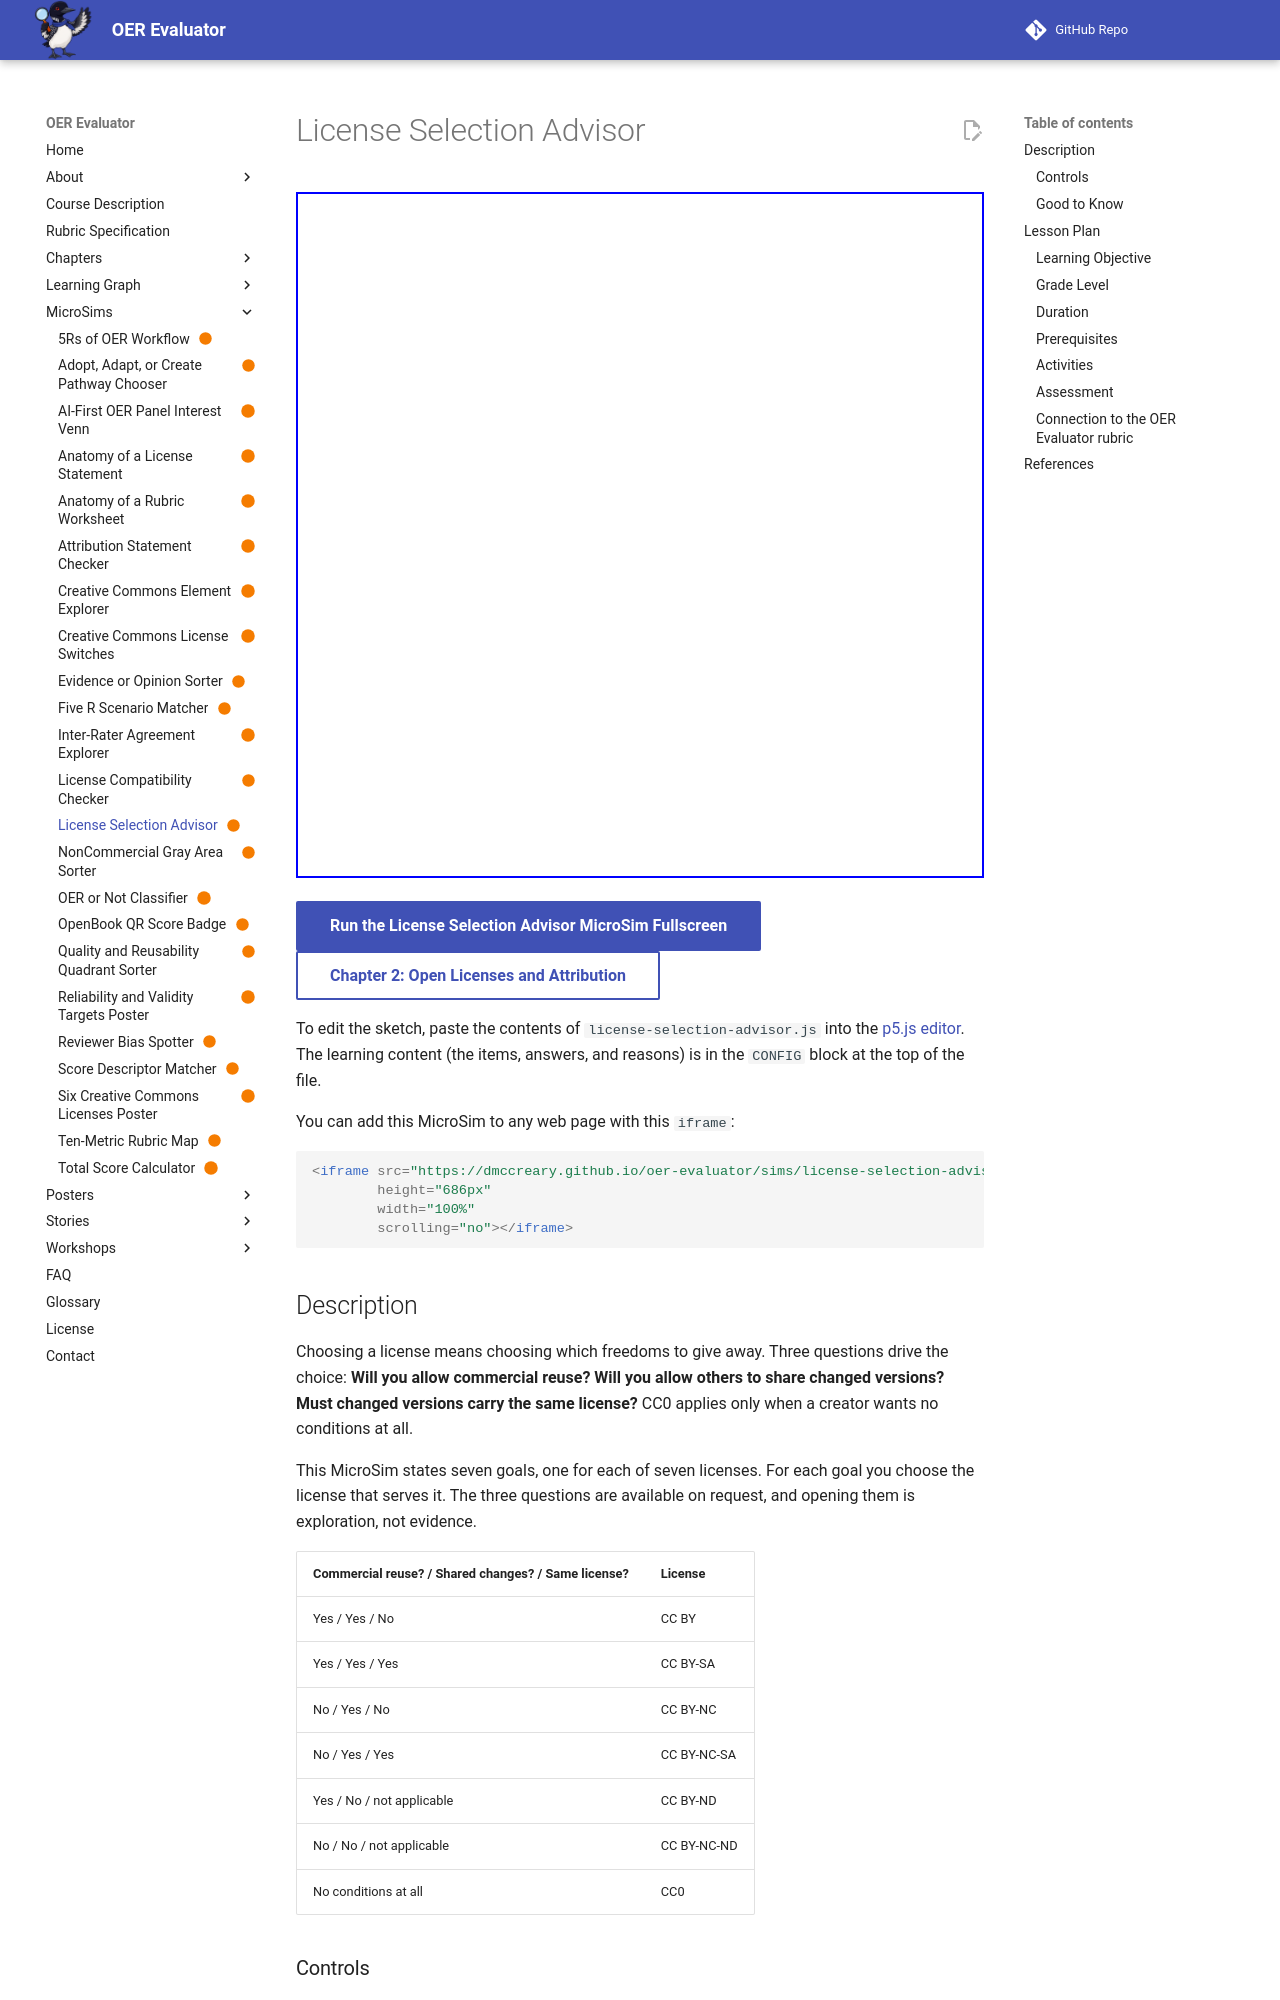

repository: dmccreary/oer-evaluator · page: sims/license-selection-advisor/index.html · generator: mkdocs

---
title: License Selection Advisor
description: Apply three questions to choose the license that serves each of seven stated creator goals.
image: /sims/license-selection-advisor/license-selection-advisor.png
og:image: /sims/license-selection-advisor/license-selection-advisor.png
twitter:image: /sims/license-selection-advisor/license-selection-advisor.png
social:
   cards: false
status: built
quality_score: 100
---

# License Selection Advisor

<iframe src="main.html" height="686px" width="100%" scrolling="no"></iframe>

[Run the License Selection Advisor MicroSim Fullscreen](./main.html){ .md-button .md-button--primary }
<br/>
[Chapter 2: Open Licenses and Attribution](../../chapters/02-open-licenses-attribution/index.md){ .md-button }

To edit the sketch, paste the contents of `license-selection-advisor.js` into the [p5.js editor](https://editor.p5js.org/). The learning content (the items, answers, and reasons) is in the `CONFIG` block at the top of the file.

You can add this MicroSim to any web page with this `iframe`:

```html
<iframe src="https://dmccreary.github.io/oer-evaluator/sims/license-selection-advisor/main.html"
        height="686px"
        width="100%"
        scrolling="no"></iframe>
```

## Description

Choosing a license means choosing which freedoms to give away. Three questions drive the choice: **Will you allow commercial reuse? Will you allow others to share changed versions? Must changed versions carry the same license?** CC0 applies only when a creator wants no conditions at all.

This MicroSim states seven goals, one for each of seven licenses. For each goal you choose the license that serves it. The three questions are available on request, and opening them is exploration, not evidence.

| Commercial reuse? / Shared changes? / Same license? | License |
|---|---|
| Yes / Yes / No | CC BY |
| Yes / Yes / Yes | CC BY-SA |
| No / Yes / No | CC BY-NC |
| No / Yes / Yes | CC BY-NC-SA |
| Yes / No / not applicable | CC BY-ND |
| No / No / not applicable | CC BY-NC-ND |
| No conditions at all | CC0 |

### Controls

- **Seven license buttons:** CC0, CC BY, CC BY-SA, CC BY-NC, CC BY-NC-SA, CC BY-ND, CC BY-NC-ND.
- **Show the three questions:** opens the table above.
- **Next:** moves to the next goal.
- **Play again** and the missed-goal review on the results screen.
